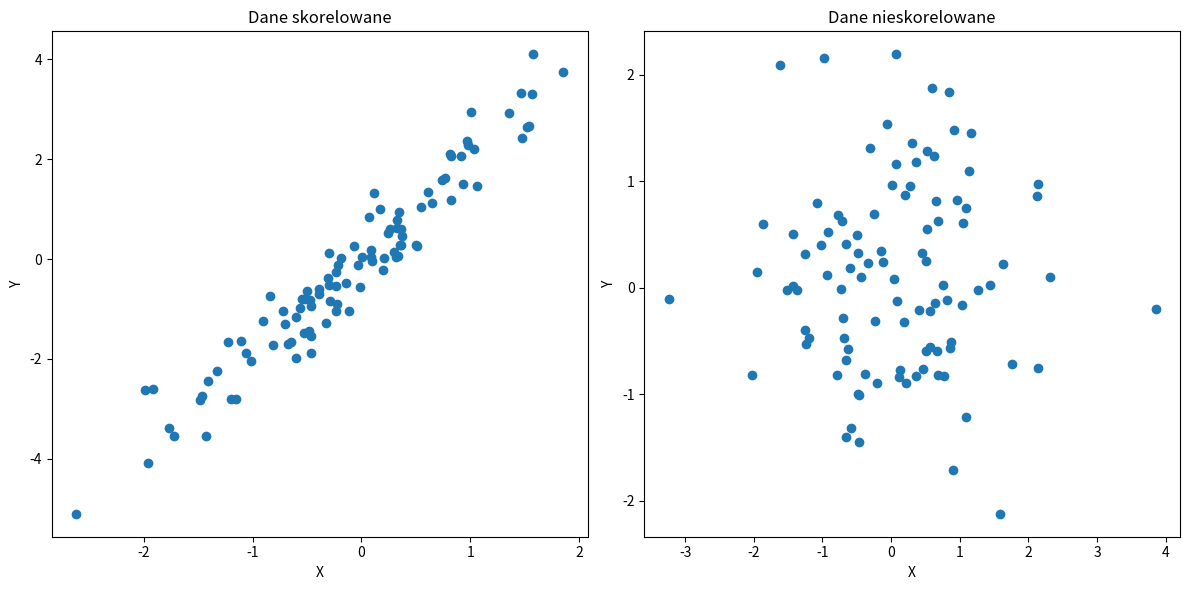

Write Python code to recreate this figure.
import numpy as np
from scipy import stats
import matplotlib.pyplot as plt

np.random.seed(42)

x_skorelowane = np.random.normal(0, 1, 100)
y_skorelowane = 2 * x_skorelowane + np.random.normal(0, 0.5, 100)

x_nieskorelowane = np.random.normal(0, 1, 100)
y_nieskorelowane = np.random.normal(0, 1, 100)

pearson_corr_skorelowane, pearson_p_value_skorelowane = stats.pearsonr(x_skorelowane, y_skorelowane)
spearman_corr_skorelowane, spearman_p_value_skorelowane = stats.spearmanr(x_skorelowane, y_skorelowane)

pearson_corr_nieskorelowane, pearson_p_value_nieskorelowane = stats.pearsonr(x_nieskorelowane, y_nieskorelowane)
spearman_corr_nieskorelowane, spearman_p_value_nieskorelowane = stats.spearmanr(x_nieskorelowane, y_nieskorelowane)

print("Dane skorelowane:")
print(f"Współczynnik korelacji Pearsona: {pearson_corr_skorelowane:.4f}, p-value: {pearson_p_value_skorelowane:.4f}")
print(f"Współczynnik korelacji Spearmana: {spearman_corr_skorelowane:.4f}, p-value: {spearman_p_value_skorelowane:.4f}")

print("\nDane nieskorelowane:")
print(f"Współczynnik korelacji Pearsona: {pearson_corr_nieskorelowane:.4f}, p-value: {pearson_p_value_nieskorelowane:.4f}")
print(f"Współczynnik korelacji Spearmana: {spearman_corr_nieskorelowane:.4f}, p-value: {spearman_p_value_nieskorelowane:.4f}")

alpha = 0.05

print("\nInterpretacja wyników dla danych skorelowanych:")
if pearson_p_value_skorelowane < alpha:
    print("Odrzucamy hipotezę zerową: Korelacja Pearsona jest istotna statystycznie.")
else:
    print("Nie odrzucamy hipotezy zerowej: Korelacja Pearsona nie jest istotna statystycznie.")

if spearman_p_value_skorelowane < alpha:
    print("Odrzucamy hipotezę zerową: Korelacja Spearmana jest istotna statystycznie.")
else:
    print("Nie odrzucamy hipotezy zerowej: Korelacja Spearmana nie jest istotna statystycznie.")

print("\nInterpretacja wyników dla danych nieskorelowanych:")
if pearson_p_value_nieskorelowane < alpha:
    print("Odrzucamy hipotezę zerową: Korelacja Pearsona jest istotna statystycznie.")
else:
    print("Nie odrzucamy hipotezy zerowej: Korelacja Pearsona nie jest istotna statystycznie.")

if spearman_p_value_nieskorelowane < alpha:
    print("Odrzucamy hipotezę zerową: Korelacja Spearmana jest istotna statystycznie.")
else:
    print("Nie odrzucamy hipotezy zerowej: Korelacja Spearmana nie jest istotna statystycznie.")

plt.figure(figsize=(12, 6))

# Skorelowane dane
plt.subplot(1, 2, 1)
plt.scatter(x_skorelowane, y_skorelowane)
plt.title("Dane skorelowane")
plt.xlabel("X")
plt.ylabel("Y")

# Nieskorelowane dane
plt.subplot(1, 2, 2)
plt.scatter(x_nieskorelowane, y_nieskorelowane)
plt.title("Dane nieskorelowane")
plt.xlabel("X")
plt.ylabel("Y")

plt.tight_layout()
plt.show()
